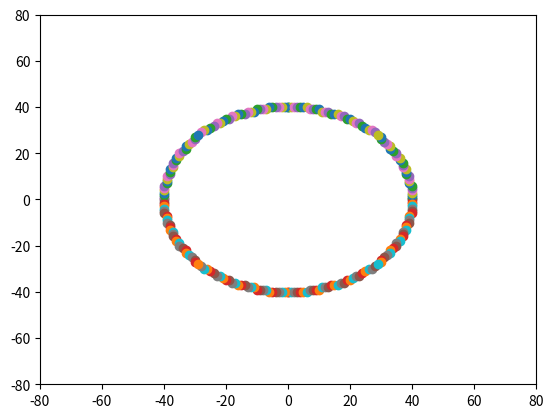

Python code for this plot:
import numpy as np
import matplotlib.pyplot as plt
import math

r = 40
x = 0

plt.xlim(-r*2,r*2)
plt.ylim(-r*2,r*2)

limite = math.cos(math.radians(45))*r
print("limite = ",limite)
while x <= limite:
    y = round(math.sqrt(r*r - x*x))
    plt.scatter(x,y)
    plt.scatter(x,-y)
    plt.scatter(-x,y)
    plt.scatter(-x,-y)
    plt.scatter(y,x)
    plt.scatter(y,-x)
    plt.scatter(-y,x)
    plt.scatter(-y,-x)

    x+=1
plt.show()